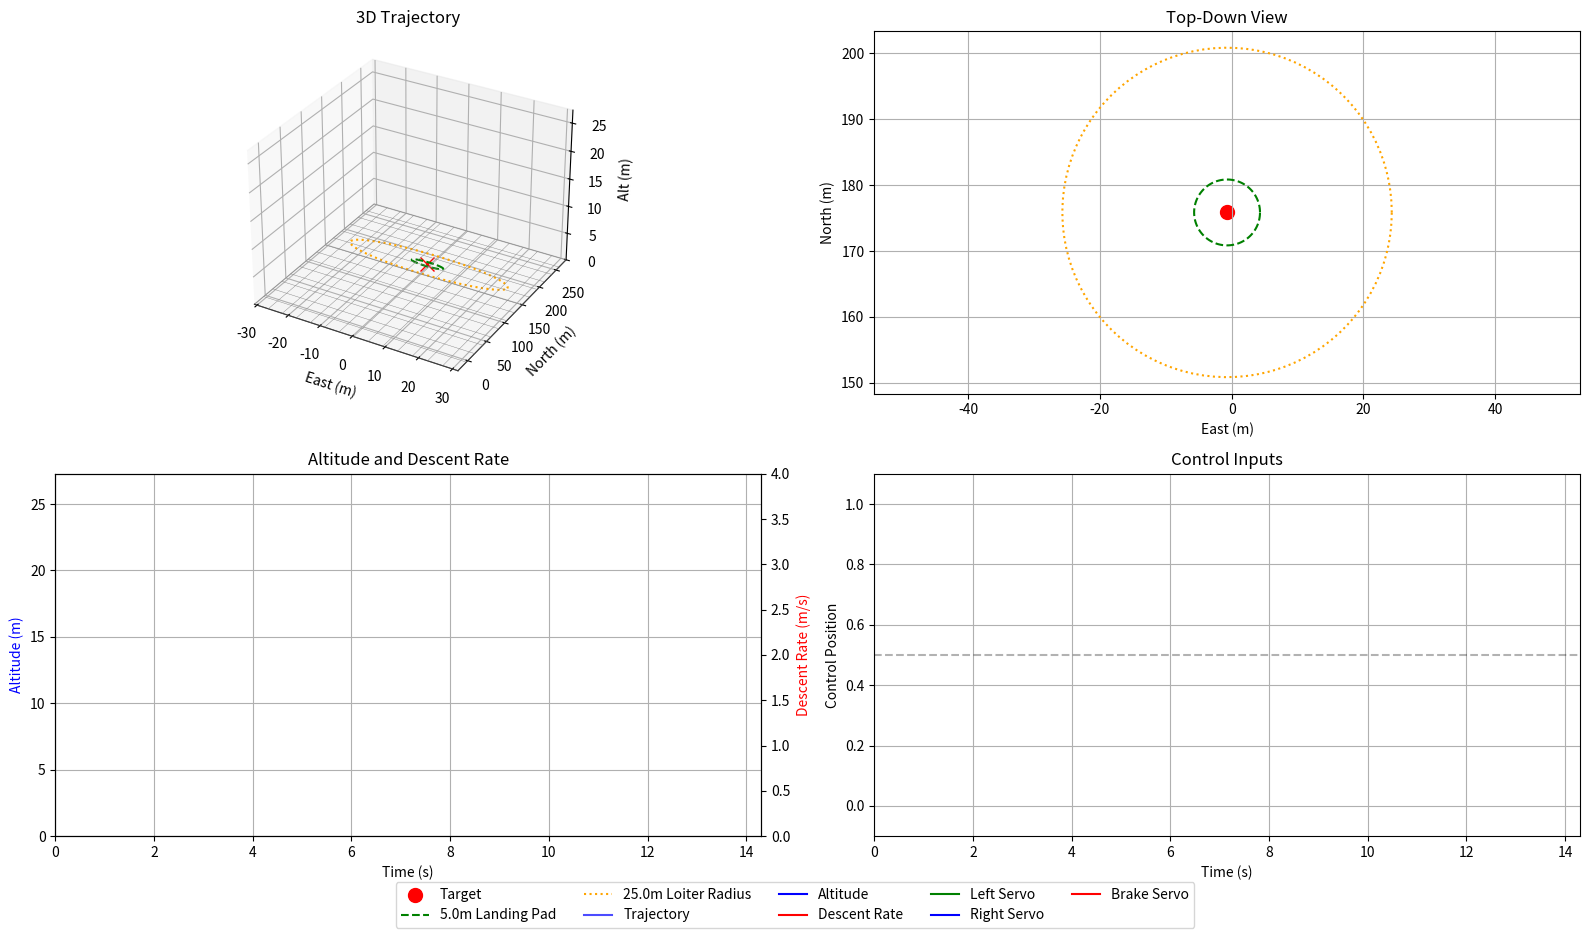

Reproduce this figure in Python.
import math
import numpy as np
import matplotlib.pyplot as plt
from matplotlib.animation import FuncAnimation
from mpl_toolkits.mplot3d import Axes3D

# ----------------------
# Utility functions (Unchanged)
# ----------------------
R_EARTH = 6371000.0
def wrap_deg(a: float) -> float:
    while a > 180: a -= 360
    while a < -180: a += 360
    return a
def bearing_deg(lat1, lon1, lat2, lon2):
    rlat1, rlat2 = math.radians(lat1), math.radians(lat2); dlon = math.radians(lon2 - lon1)
    y = math.sin(dlon)*math.cos(rlat2); x = math.cos(rlat1)*math.sin(rlat2) - math.sin(rlat1)*math.cos(rlat2)*math.cos(dlon)
    return math.degrees(math.atan2(y, x))
def dist_m(lat1, lon1, lat2, lon2):
    dlat = math.radians(lat2 - lat1); dlon = math.radians(lon2 - lon1)
    a = math.sin(dlat/2)**2 + math.cos(math.radians(lat1))*math.cos(math.radians(lat2))*math.sin(dlon/2)**2
    return 2*R_EARTH*math.atan2(math.sqrt(a), math.sqrt(1-a))
def step_latlon(lat, lon, vx, vy, dt):
    dN = vy*dt; dE = vx*dt; dlat = (dN/R_EARTH) * 180/math.pi
    dlon = (dE/(R_EARTH*math.cos(math.radians(lat)))) * 180/math.pi
    return lat + dlat, lon + dlon
def _to_local_xy(lat0, lon0, latp, lonp):
    dN = (latp - lat0) * (math.pi/180) * R_EARTH
    dE = (lonp - lon0) * (math.pi/180) * R_EARTH * math.cos(math.radians(lat0))
    return dE, dN

# ----------------------
# Simulation core (Upgraded with PD Loiter Controller)
# ----------------------
class ParagliderSim:
    def __init__(self,
                 start_lat, start_lon,
                 target_lat, target_lon,
                 wind_speed_ms=5.0, wind_from_deg=270.0,
                 v_trim_ms=10.0,
                 sink_trim_ms=1.2, sink_max_ms=2.5,
                 kp_track=0.08, max_diff=0.8, track_blend=1.0, # Using a responsive kp_track
                 approach_radius_m=60.0, approach_alt_m=40.0,
                 loiter_radius_m=25.0,
                 landing_alt_m=15.0,
                 flare_alt_m=5.0,
                 dt=0.05, sim_time_s=180.0,
                 init_heading_deg=45.0, init_alt_m=500.0):
        self.lat = float(start_lat); self.lon = float(start_lon)
        self.target = (float(target_lat), float(target_lon)); self.dt = float(dt)
        self.sim_time_s = float(sim_time_s)
        self.wind_speed = float(wind_speed_ms); to_dir = (float(wind_from_deg) + 180.0) % 360.0
        self.Wvx = self.wind_speed * math.sin(math.radians(to_dir))
        self.Wvy = self.wind_speed * math.cos(math.radians(to_dir))
        self.v_trim = float(v_trim_ms); self.sink_trim = float(sink_trim_ms)
        self.sink_max = float(sink_max_ms); self.heading = float(init_heading_deg)
        self.alt = float(init_alt_m); self.kp = float(kp_track)
        self.max_diff = float(max_diff); self.track_blend = max(0.0, min(1.0, float(track_blend)))
        self.approach_radius = float(approach_radius_m); self.approach_alt = float(approach_alt_m)
        self.loiter_radius = float(loiter_radius_m)
        self.landing_alt = float(landing_alt_m)
        self.flare_alt = float(flare_alt_m)

        self.INIT, self.CRUISE, self.APPROACH, self.LOITER, self.LANDING, self.FLARE, self.DISARM = range(7)
        self.state = self.CRUISE
        
        # *** NEW: Variable for the loiter PD controller's derivative term ***
        self.last_radius_error = 0.0

        self.left = 0.5; self.right = 0.5; self.brake = 0.25
        self.target_descent_rate = 2.0; self.descent_integral = 0.0; self.last_descent_error = 0.0
        self.KP_DESCENT = 0.1; self.KI_DESCENT = 0.01; self.KD_DESCENT = 0.05
        self.min_control_alt = 0.5; self.heading_deadband = 2.0; self.max_turn_rate = 30.0
        self.turn_rate_gain = 1.2; self.traj_lat, self.traj_lon, self.traj_alt, self.traj_state = [], [], [], []
        self.traj_heading, self.traj_brg, self.traj_dist = [], [], []
        self.traj_left, self.traj_right, self.traj_brake = [], [], []
        self.traj_control_action, self.traj_descent_rate = [], []
        self.traj_diff, self.traj_heading_error, self.traj_turn_rate = [], [], []

    def step(self):
        brg = bearing_deg(self.lat, self.lon, self.target[0], self.target[1])
        d = dist_m(self.lat, self.lon, self.target[0], self.target[1])
        vax = self.v_trim * math.sin(math.radians(self.heading))
        vay = self.v_trim * math.cos(math.radians(self.heading))
        vx = vax + self.Wvx; vy = vay + self.Wvy
        cog = math.degrees(math.atan2(vx, vy))
        
        if self.state == self.CRUISE and (d < self.approach_radius or self.alt < self.approach_alt): self.state = self.APPROACH
        if self.state == self.APPROACH and d < self.loiter_radius:
            if self.alt > self.landing_alt: self.state = self.LOITER
            else: self.state = self.LANDING
        if self.state == self.LOITER and self.alt <= self.landing_alt: self.state = self.LANDING
        if self.state == self.LANDING and self.alt <= self.flare_alt: self.state = self.FLARE
        if self.state == self.FLARE and self.alt <= 0.1: self.state = self.DISARM
        
        control_action = ""; diff = 0.0; e = 0.0
        
        if self.alt > self.min_control_alt:
            if self.state in (self.CRUISE, self.APPROACH):
                e_track = wrap_deg(brg - cog); e_head  = wrap_deg(brg - self.heading)
                e = (self.track_blend * e_track) + ((1.0 - self.track_blend) * e_head)
                e_corrected = 0.0
                if abs(e) > self.heading_deadband: e_corrected = e - np.sign(e) * self.heading_deadband
                diff = max(-self.max_diff, min(self.max_diff, self.kp * e_corrected))
                self.left  = 0.5 - 0.5 * diff; self.right = 0.5 + 0.5 * diff
                if self.state == self.CRUISE: self.brake = 0.25; control_action = "Cruising"
                else: # APPROACH
                    base_brake = 0.30
                    current_sink = self.sink_trim + (self.sink_max - self.sink_trim) * max(0.0, (self.brake - 0.2) / 0.8)
                    error = self.target_descent_rate - current_sink
                    self.descent_integral += error * self.dt; derivative = (error - self.last_descent_error) / self.dt
                    self.last_descent_error = error
                    pid_output = (self.KP_DESCENT*error + self.KI_DESCENT*self.descent_integral + self.KD_DESCENT*derivative)
                    self.brake = np.clip(base_brake + pid_output, 0.0, 1.0)
                    control_action = "Approach"

            elif self.state == self.LOITER:
                # *** MODIFIED: PD Track-based loiter for aggressive wind correction & stability ***
                tangential_track = wrap_deg(brg + 90)

                # Proportional term (P): current error from the circle
                radius_error = d - self.loiter_radius
                
                # Derivative term (D): rate of change of radius error (damping)
                radius_error_derivative = (radius_error - self.last_radius_error) / self.dt
                self.last_radius_error = radius_error

                # PD controller gains for the track correction angle
                kp_radius = 8.0 # Strong proportional response
                kd_radius = 4.0 # Damping to prevent overshoot

                # Combine P and D terms for the full correction
                track_correction = (kp_radius * radius_error) + (kd_radius * radius_error_derivative)
                track_correction = np.clip(track_correction, -75, 75) # Allow for very sharp corrective turns

                # The final desired track over the ground
                desired_track = wrap_deg(tangential_track - track_correction)
                
                # The error is the difference between our desired track and our actual track (COG).
                e = wrap_deg(desired_track - cog)
                
                loiter_kp = self.kp * 1.5 
                diff = max(-self.max_diff, min(self.max_diff, loiter_kp * e))
                
                self.left = 0.5 - 0.5 * diff
                self.right = 0.5 + 0.5 * diff
                
                self.brake = 0.4
                control_action = "Loitering (PD Corrected)"

            elif self.state == self.LANDING:
                self.left = 0.5; self.right = 0.5; self.brake = min(0.8, self.brake + 0.01)
                control_action = "Final Approach"
            elif self.state == self.FLARE:
                self.left = 0.5; self.right = 0.5; self.brake = min(1.0, self.brake + 0.05)
                control_action = "Flare"
        else:
            self.brake = 1.0; self.left = 0.5; self.right = 0.5
            control_action = "Landed"

        brake_diff = self.right - self.left; airspeed_factor = self.v_trim / 10.0
        turn_rate = brake_diff * self.max_turn_rate * self.turn_rate_gain / airspeed_factor
        self.heading = wrap_deg(self.heading + turn_rate * self.dt); base = 0.20
        span = max(1e-6, 1.0 - base); brake_norm = max(0.0, min(1.0, (self.brake - base)/span))
        sink = self.sink_trim + (self.sink_max - self.sink_trim) * brake_norm
        self.alt = max(0.0, self.alt - sink * self.dt)
        self.lat, self.lon = step_latlon(self.lat, self.lon, vx, vy, self.dt)
        self.traj_lat.append(self.lat); self.traj_lon.append(self.lon); self.traj_alt.append(self.alt)
        self.traj_state.append(self.state); self.traj_heading.append(self.heading); self.traj_brg.append(brg)
        self.traj_dist.append(d); self.traj_left.append(self.left); self.traj_right.append(self.right)
        self.traj_brake.append(self.brake); self.traj_control_action.append(control_action)
        self.traj_descent_rate.append(sink); self.traj_diff.append(diff); self.traj_heading_error.append(e)
        self.traj_turn_rate.append(turn_rate)

    def run(self):
        steps = int(self.sim_time_s / self.dt)
        for _ in range(steps):
            if self.state == self.DISARM and self.alt <= 0.1: break
            self.step()
        return {k: np.array(v) for k, v in self.__dict__.items() if k.startswith("traj_")}

# ----------------------
# Animation helpers
# ----------------------
def simulate_and_animate_3d(start_lat, start_lon, target_lat, target_lon,
                            wind_speed_ms=5.0, wind_from_deg=270.0,
                            sim_time_s=60.0, dt=0.1, max_frames=500,
                            kp_track=0.08, max_diff=0.8, track_blend=1.0,
                            box_size_m=2.0, init_alt_m=500.0,
                            landing_pad_radius_m=5.0,
                            loiter_radius_m=25.0,
                            landing_alt_m=15.0,
                            approach_alt_m=40.0):
    
    sim = ParagliderSim(start_lat, start_lon, target_lat, target_lon,
                        wind_speed_ms=wind_speed_ms, wind_from_deg=wind_from_deg,
                        sim_time_s=sim_time_s, dt=dt,
                        kp_track=kp_track, max_diff=max_diff, track_blend=track_blend,
                        init_alt_m=init_alt_m, landing_alt_m=landing_alt_m,
                        approach_alt_m=approach_alt_m, loiter_radius_m=loiter_radius_m)
    result = sim.run()
    result["target"] = sim.target
    lat, lon, alt, target = result["traj_lat"], result["traj_lon"], result["traj_alt"], result["target"]
    if len(lat) == 0: print("Simulation ended with no trajectory data."); return None, None, None
    control_actions, descent_rates = result["traj_control_action"], result["traj_descent_rate"]
    left_controls, right_controls, brake_controls = result["traj_left"], result["traj_right"], result["traj_brake"]
    diff_values, heading_errors, turn_rates = result["traj_diff"], result["traj_heading_error"], result["traj_turn_rate"]
    lat0, lon0 = lat[0], lon[0]; xs, ys = np.zeros_like(lat), np.zeros_like(lon)
    for i, (la, lo) in enumerate(zip(lat, lon)): xs[i], ys[i] = _to_local_xy(lat0, lon0, la, lo)
    xt, yt = _to_local_xy(lat0, lon0, target[0], target[1]); n = len(xs); step = max(1, n // max_frames)
    idxs = np.arange(0, n, step, dtype=int); xs_d, ys_d, zs_d = xs[idxs], ys[idxs], alt[idxs]
    control_actions_d, descent_rates_d = control_actions[idxs], descent_rates[idxs]
    left_controls_d, right_controls_d = left_controls[idxs], right_controls[idxs]; brake_controls_d = brake_controls[idxs]
    diff_values_d, heading_errors_d, turn_rates_d = diff_values[idxs], heading_errors[idxs], turn_rates[idxs]
    times = np.arange(len(idxs)) * dt * step; fig = plt.figure(figsize=(16, 10))
    ax1 = fig.add_subplot(221, projection='3d'); ax1.set_xlabel("East (m)"); ax1.set_ylabel("North (m)"); ax1.set_zlabel("Alt (m)"); ax1.set_title('3D Trajectory')
    xmin, xmax = min(xs.min(), xt), max(xs.max(), xt); ymin, ymax = min(ys.min(), yt), max(ys.max(), yt)
    zmin, zmax = 0.0, max(1.0, alt.max()); pad_xy = 0.1 * max(xmax - xmin, ymax - ymin, 1.0)
    ax1.set_xlim(xmin - pad_xy, xmax + pad_xy); ax1.set_ylim(ymin - pad_xy, ymax + pad_xy); ax1.set_zlim(zmin, zmax * 1.1)
    gx = np.linspace(xmin - pad_xy, xmax + pad_xy, 15); gy = np.linspace(ymin - pad_xy, ymax + pad_xy, 15)
    GX, GY = np.meshgrid(gx, gy); GZ = np.zeros_like(GX); ax1.plot_wireframe(GX, GY, GZ, linewidth=0.3, color='gray')
    ax1.plot([xt], [yt], [0], marker='x', markersize=10, linestyle='None', color='red')
    theta = np.linspace(0, 2 * np.pi, 100)
    pad_x = xt + landing_pad_radius_m * np.cos(theta); pad_y = yt + landing_pad_radius_m * np.sin(theta)
    ax1.plot(pad_x, pad_y, 0, color='green', linestyle='--', linewidth=1.5)
    loiter_x = xt + loiter_radius_m * np.cos(theta); loiter_y = yt + loiter_radius_m * np.sin(theta)
    ax1.plot(loiter_x, loiter_y, 0, color='orange', linestyle=':', linewidth=1.5)
    traj_line, = ax1.plot([], [], [], lw=1.5, color='blue')
    s = box_size_m / 2.0; cube_verts = np.array([[-s,-s,-s],[ s,-s,-s],[ s, s,-s],[-s, s,-s],[-s,-s, s],[ s,-s, s],[ s, s, s],[-s, s, s]])
    edges = np.array([[0,1],[1,2],[2,3],[3,0],[4,5],[5,6],[6,7],[7,4],[0,4],[1,5],[2,6],[3,7]])
    cube_lines = [ax1.plot([], [], [], lw=1.2, color='black')[0] for _ in range(len(edges))]; info_t = ax1.text2D(0.02, 0.95, "", transform=ax1.transAxes, fontsize=9)
    control_t = ax1.text2D(0.02, 0.90, "", transform=ax1.transAxes, fontsize=9); dist_t = ax1.text2D(0.02, 0.85, "", transform=ax1.transAxes, fontsize=9, color='green', weight='bold')
    heading_t = ax1.text2D(0.02, 0.80, "", transform=ax1.transAxes, fontsize=9); turn_t = ax1.text2D(0.02, 0.75, "", transform=ax1.transAxes, fontsize=9)
    ax2 = fig.add_subplot(222); ax2.set_xlabel("East (m)"); ax2.set_ylabel("North (m)"); ax2.set_title('Top-Down View')
    ax2.set_xlim(xmin - pad_xy, xmax + pad_xy); ax2.set_ylim(ymin - pad_xy, ymax + pad_xy); ax2.grid(True); ax2.axis('equal'); ax2.scatter(xt, yt, color='r', s=100, label='Target')
    ax2.plot(pad_x, pad_y, color='green', linestyle='--', label=f'{landing_pad_radius_m}m Landing Pad')
    ax2.plot(loiter_x, loiter_y, color='orange', linestyle=':', label=f'{loiter_radius_m}m Loiter Radius')
    trajectory_line_2d, = ax2.plot([], [], 'b-', alpha=0.7, label='Trajectory'); current_pos_2d, = ax2.plot([], [], 'ro', markersize=8)
    ax3 = fig.add_subplot(223); ax3.set_xlim(0, times[-1]); ax3.set_ylim(0, zmax*1.1); ax3.set_xlabel('Time (s)')
    ax3.set_ylabel('Altitude (m)', color='b'); ax3.set_title('Altitude and Descent Rate'); ax3.grid(True)
    ax4 = ax3.twinx(); ax4.set_ylim(0, max(descent_rates_d.max(), 3.0) + 1); ax4.set_ylabel('Descent Rate (m/s)', color='r')
    altitude_line, = ax3.plot([], [], 'b-', label='Altitude'); descent_rate_line, = ax4.plot([], [], 'r-', label='Descent Rate')
    ax5 = fig.add_subplot(224); ax5.set_xlim(0, times[-1]); ax5.set_ylim(-0.1, 1.1); ax5.set_xlabel('Time (s)'); ax5.set_ylabel('Control Position'); ax5.set_title('Control Inputs')
    ax5.grid(True); left_servo_line, = ax5.plot([], [], 'g-', label='Left Servo'); right_servo_line, = ax5.plot([], [], 'b-', label='Right Servo')
    brake_servo_line, = ax5.plot([], [], 'r-', label='Brake Servo'); ax5.axhline(y=0.5, color='k', linestyle='--', alpha=0.3)
    fig.legend(loc='lower center', ncol=5, bbox_to_anchor=(0.5, 0.01));
    def init(): return []
    def update(j):
        traj_line.set_data(xs_d[:j+1], ys_d[:j+1]); traj_line.set_3d_properties(zs_d[:j+1])
        trajectory_line_2d.set_data(xs_d[:j+1], ys_d[:j+1]); current_pos_2d.set_data([xs_d[j]], [ys_d[j]])
        altitude_line.set_data(times[:j+1], zs_d[:j+1]); descent_rate_line.set_data(times[:j+1], descent_rates_d[:j+1])
        left_servo_line.set_data(times[:j+1], left_controls_d[:j+1]); right_servo_line.set_data(times[:j+1], right_controls_d[:j+1])
        brake_servo_line.set_data(times[:j+1], brake_controls_d[:j+1]); cx, cy, cz = xs_d[j], ys_d[j], zs_d[j]
        for k, (a, b) in enumerate(edges):
            p1 = cube_verts[a] + np.array([cx, cy, cz]); p2 = cube_verts[b] + np.array([cx, cy, cz])
            cube_lines[k].set_data([p1[0], p2[0]], [p1[1], p2[1]]); cube_lines[k].set_3d_properties([p1[2], p2[2]])
        info_t.set_text(f"Position: x={cx:6.1f} m, y={cy:6.1f} m, z={cz:5.1f} m"); control_t.set_text(f"Control: {control_actions_d[j]}")
        dist_to_center = math.sqrt((cx - xt)**2 + (cy - yt)**2); dist_to_edge = max(0, dist_to_center - landing_pad_radius_m)
        dist_t.set_text(f"Dist to Pad: {dist_to_edge:5.1f} m"); heading_t.set_text(f"Heading: {result['traj_heading'][idxs[j]]:.1f}° (Error: {heading_errors_d[j]:.1f}°)")
        turn_t.set_text(f"Turn Rate: {turn_rates_d[j]:.2f}°/s")
        return []
    ani = FuncAnimation(fig, update, frames=len(xs_d), init_func=init, interval=40, blit=False, repeat=False)
    return ani, fig, result

# ----------------------
# Main
# ----------------------
def calculate_landing_score(distance, pad_radius):
    if distance <= 1.0: return 100, "🎯 Bullseye!"; 
    elif distance <= pad_radius / 2: return 75, "✅ Excellent"
    elif distance <= pad_radius: return 50, "👍 Good (On the Pad)" 
    else: return 0, "❌ Missed"
if __name__ == "__main__":
    initial_position = [-7.276595, 112.794020]; target_position  = [-7.275000, 112.794020]
    initial_altitude = 25.0; landing_pad_radius = 5.0
    loiter_radius = 25.0
    
    print(f"Starting simulation from {initial_altitude} m altitude with Circular loiter logic...")
    print(f"Targeting a landing pad with a {landing_pad_radius} m radius.")
    
    animation, fig, result = simulate_and_animate_3d(
        start_lat=initial_position[0], start_lon=initial_position[1],
        target_lat=target_position[0], target_lon=target_position[1],
        wind_speed_ms=8.0, wind_from_deg=180.0,
        sim_time_s=360.0, dt=0.1, max_frames=500, init_alt_m=initial_altitude,
        landing_pad_radius_m=landing_pad_radius,
        loiter_radius_m=loiter_radius,
        landing_alt_m=15.0
    )
    if fig:
        plt.tight_layout(rect=[0, 0.05, 1, 0.95]); plt.show()
    if result and len(result["traj_lat"]) > 0:
        final_lat, final_lon = result["traj_lat"][-1], result["traj_lon"][-1]
        start_lat, start_lon = result["traj_lat"][0], result["traj_lon"][0]
        final_x, final_y = _to_local_xy(start_lat, start_lon, final_lat, final_lon)
        target_x, target_y = _to_local_xy(start_lat, start_lon, target_position[0], target_position[1])
        final_distance = math.sqrt((final_x - target_x)**2 + (final_y - target_y)**2)
        score, rank = calculate_landing_score(final_distance, landing_pad_radius)
        print("\n--- Landing Results ---"); print(f"Final distance from target center: {final_distance:.2f} meters")
        print(f"Landing Rank: {rank}"); print(f"Score: {score}/100"); print("-----------------------")

